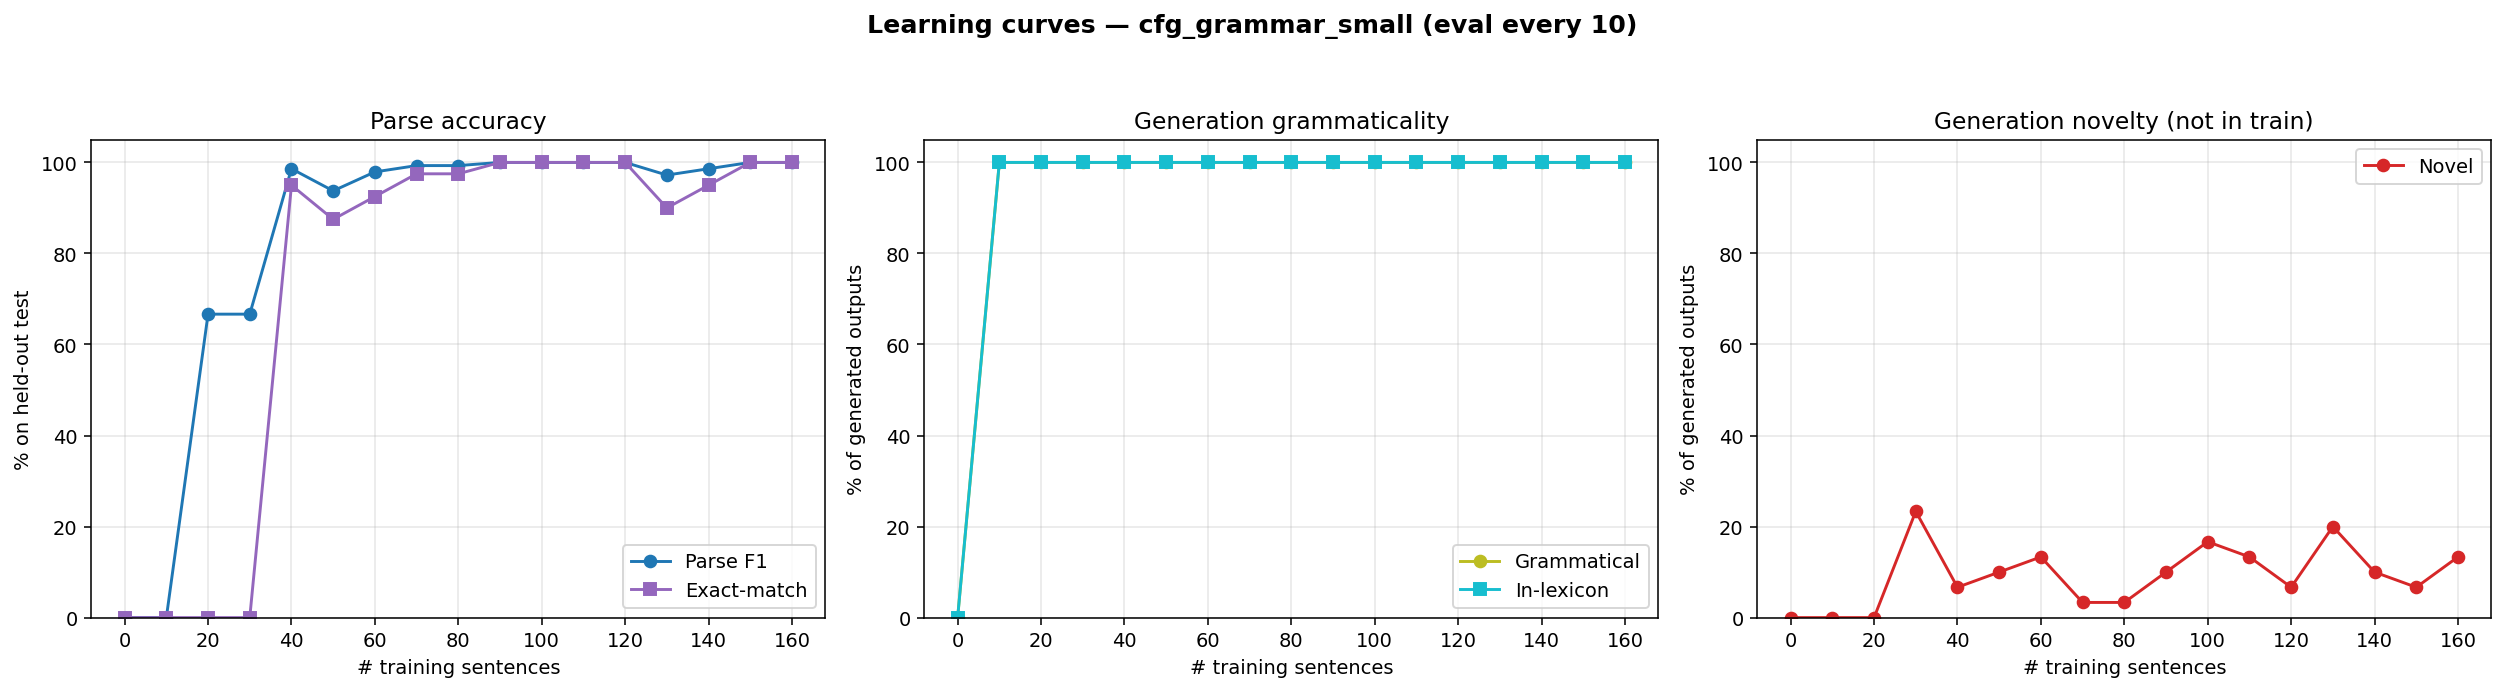

The file beside this chart, header and first rows:
n_trained, parse_F1, parse_P, parse_R, parse_EM, gen_gram, gen_novel, gen_lex, gen_n
0, 0.0000, 0.0000, 0.0000, 0.0000, 0.0000, 0.0000, 0.0000, 0
10, 0.0000, 0.0000, 0.0000, 0.0000, 1, 0.0000, 1, 30
20, 0.6667, 1, 0.5000, 0.0000, 1, 0.0000, 1, 30
30, 0.6667, 1, 0.5000, 0.0000, 1, 0.2333, 1, 30
40, 0.9861, 0.9861, 0.9861, 0.9500, 1, 0.0667, 1, 30
50, 0.9375, 0.9375, 0.9375, 0.8750, 1, 0.1000, 1, 30
60, 0.9792, 0.9792, 0.9792, 0.9250, 1, 0.1333, 1, 30
70, 0.9931, 0.9931, 0.9931, 0.9750, 1, 0.0333, 1, 30
80, 0.9931, 0.9931, 0.9931, 0.9750, 1, 0.0333, 1, 30
90, 1, 1, 1, 1, 1, 0.1000, 1, 30
100, 1, 1, 1, 1, 1, 0.1667, 1, 30
110, 1, 1, 1, 1, 1, 0.1333, 1, 30
120, 1, 1, 1, 1, 1, 0.0667, 1, 30
130, 0.9722, 0.9722, 0.9722, 0.9000, 1, 0.2000, 1, 30
140, 0.9861, 0.9861, 0.9861, 0.9500, 1, 0.1000, 1, 30
150, 1, 1, 1, 1, 1, 0.0667, 1, 30
160, 1, 1, 1, 1, 1, 0.1333, 1, 30
